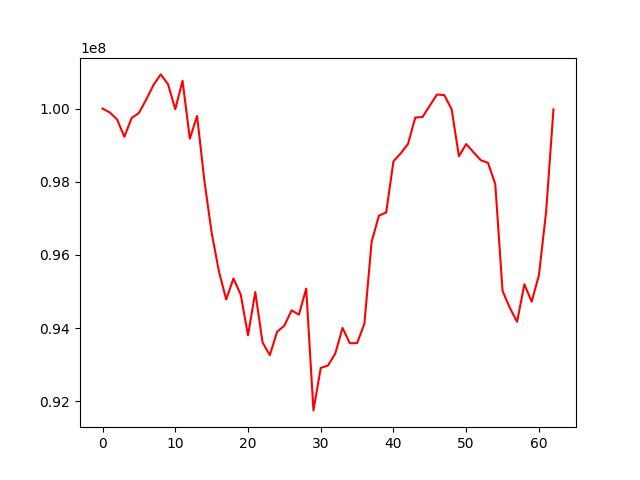

Source data for this figure (header and first rows):
, 0
0, 100000000
1, 99893463
2, 99704023
3, 99229294
4, 99743109
5, 99880212
6, 100246565
7, 100643158
8, 100935187
9, 100668212
10, 99983880
11, 100761534
12, 99178262
13, 99798080
14, 98032791
15, 96606879
16, 95551606
17, 94782118
18, 95355003
19, 94912438
20, 93799927
21, 94981612
22, 93606978
23, 93258908
24, 93896277
25, 94065394
26, 94485179
27, 94364804
28, 95076857
29, 91747690
30, 92906613
31, 92975813
32, 93304481
33, 94001933
34, 93583902
35, 93587175
36, 94114073
37, 96361491
38, 97072267
39, 97160647
40, 98559786
41, 98776550
42, 99033708
43, 99755924
44, 99770133
45, 100083941
46, 100386819
47, 100366635
48, 99981440
49, 98696979
50, 99030139
51, 98808588
52, 98589713
53, 98517243
54, 97933177
55, 95014513
56, 94553280
57, 94169770
58, 95196456
59, 94720213
... 3 more rows
